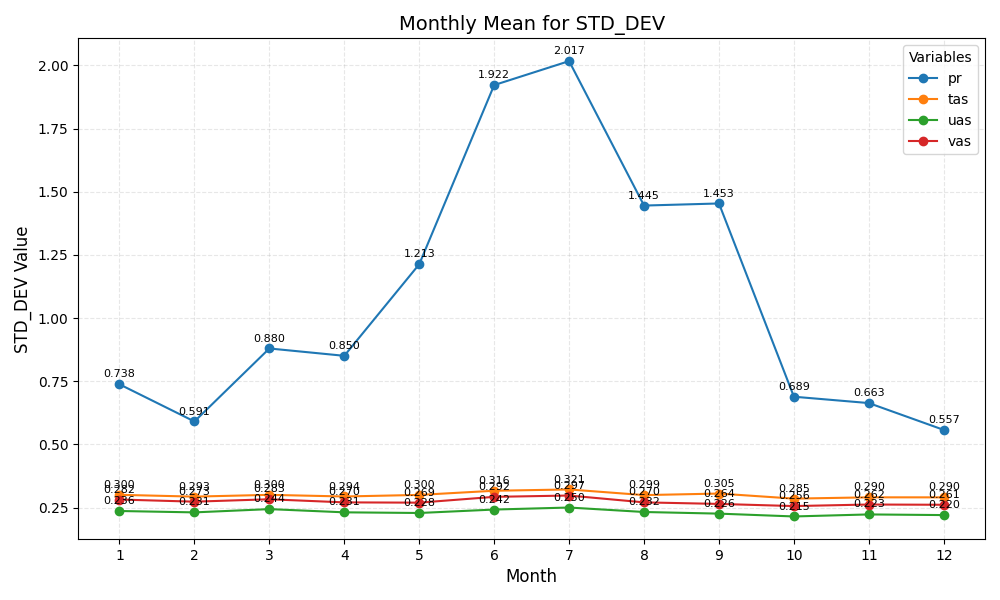

Source data for this figure (header and first rows):
month	pr	tas	uas	vas
1	0.738	0.300	0.236	0.282
2	0.591	0.293	0.231	0.273
3	0.880	0.300	0.244	0.283
4	0.850	0.294	0.231	0.270
5	1.213	0.300	0.228	0.269
6	1.922	0.316	0.242	0.292
7	2.017	0.321	0.250	0.297
8	1.445	0.299	0.232	0.270
9	1.453	0.305	0.226	0.264
10	0.689	0.285	0.215	0.256
11	0.663	0.290	0.223	0.262
12	0.557	0.290	0.220	0.261
